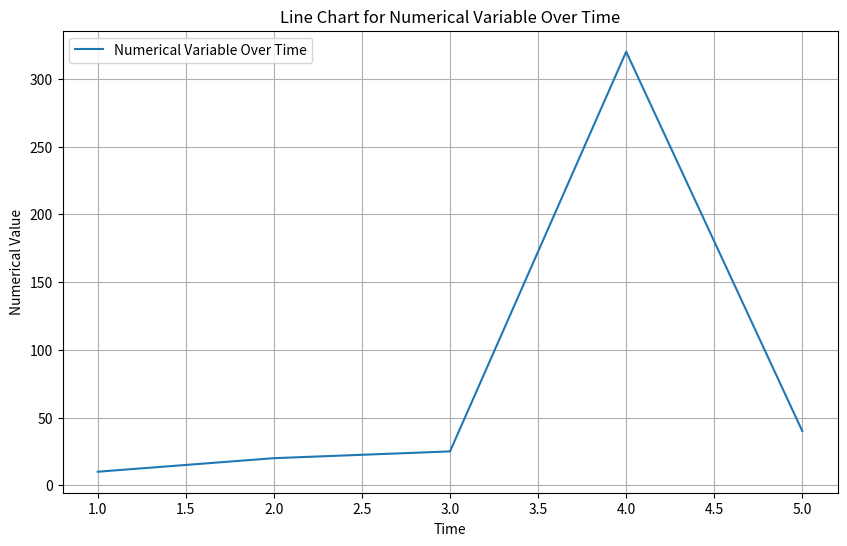

Write the Python code that produced this figure.
import matplotlib.pyplot as plt

# Import necessary modules from Matplotlib for plotting
# Configure plot elements like labels, titles, and grid lines
plt.figure(figsize=(10, 6))
plt.title('Line Chart for Numerical Variable Over Time')
plt.xlabel('Time')
plt.ylabel('Numerical Value')
plt.grid(True)

# Plot some sample data
time = [1, 2, 3, 4, 5]
values = [10, 20, 25, 320, 40]
plt.plot(time, values, label='Numerical Variable Over Time')

# Display the legend
plt.legend()

# Show the plot
plt.show()
